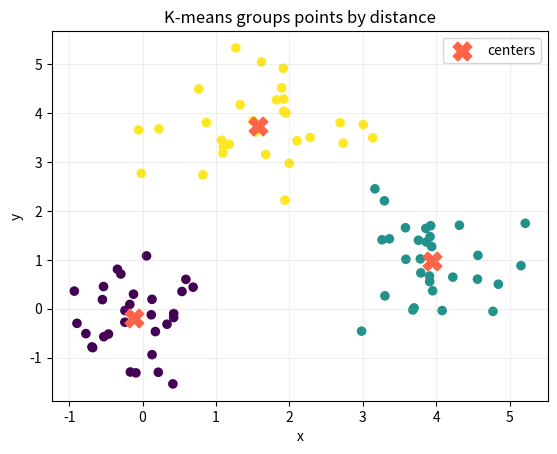

The matplotlib source for this figure: (Note: this script raises an exception after producing the figure.)
"""Basic k-means clustering with three visible groups."""
from pathlib import Path
import numpy as np
import matplotlib.pyplot as plt
# Make three clouds so we can see whether distance recovers their groups.
rng=np.random.default_rng(10); points=np.vstack([rng.normal([0,0],.7,(30,2)),rng.normal([4,1],.7,(30,2)),rng.normal([2,4],.7,(30,2))])
centers=points[[0,30,60]].copy()
# K-means alternates between nearest-center assignment and recomputing means.
for step in range(30):
    distances=np.linalg.norm(points[:,None,:]-centers[None,:,:],axis=2); labels=distances.argmin(1)
    new=np.array([points[labels==k].mean(0) for k in range(3)])
    if np.allclose(new,centers): break
    centers=new
print(f"Finished after {step+1} updates; centers:\n",np.round(centers,2))
plt.scatter(points[:,0],points[:,1],c=labels,cmap="viridis",s=35); plt.scatter(centers[:,0],centers[:,1],marker="X",s=180,color="tomato",label="centers")
plt.xlabel("x"); plt.ylabel("y"); plt.title("K-means groups points by distance"); plt.legend(); plt.grid(alpha=.2)
out=Path(__file__).parent/"output"; out.mkdir(exist_ok=True); plt.tight_layout(); plt.savefig(out/"kmeans_clusters.png",dpi=150); plt.show()
